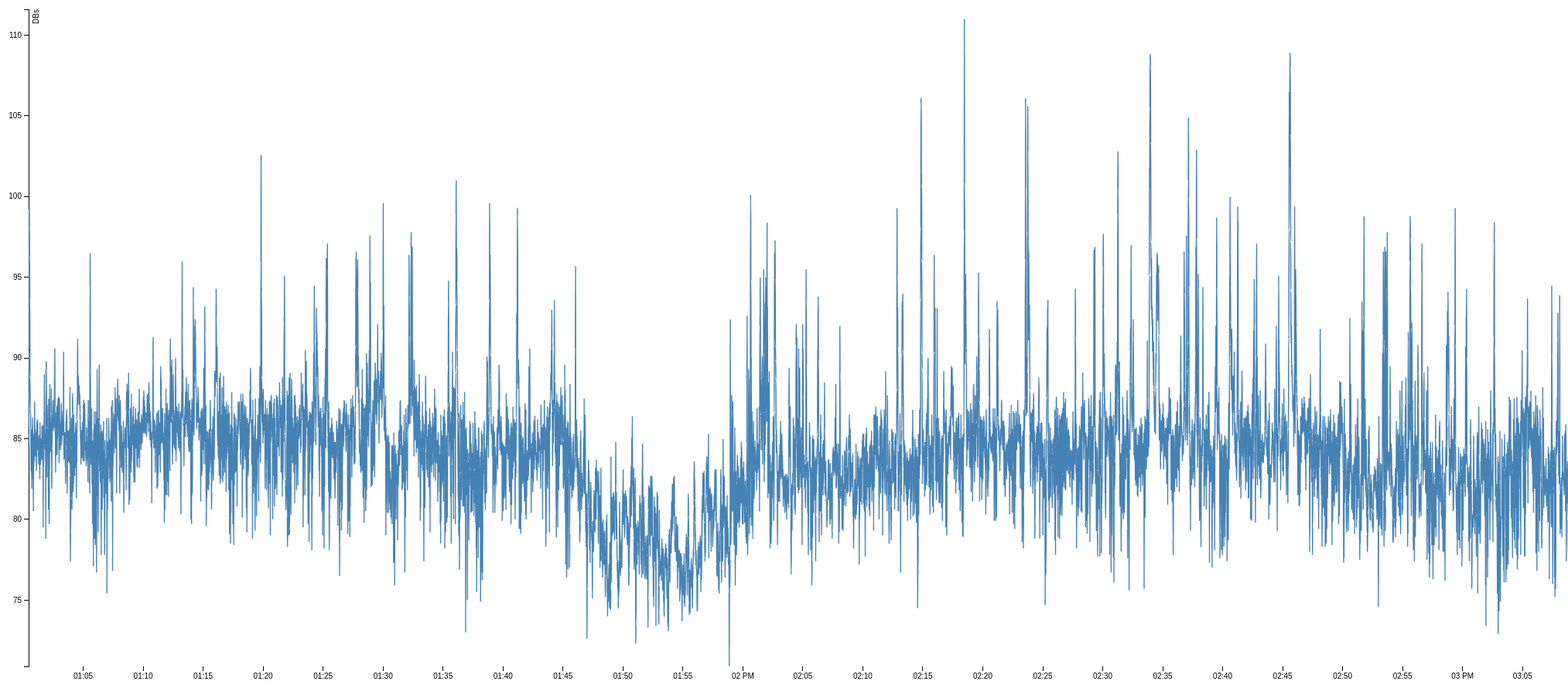
D3 v3 page, settled after 480 driven frames (8 s of simulated time); the page loaded 1 data file(s).



var margin = {top: 20, right: 20, bottom: 30, left: 50},
    width = 2500 - margin.left - margin.right,
    height = 900 - margin.top - margin.bottom;

// Formato original de fecha: 01/07/2014 13:00:27

var parseDate = d3.time.format("%d/%m/%Y %H:%M:%S").parse,
    bisectDate = d3.bisector(function(d) { return d.timestamp; }).left,
    formatValue = d3.format(",.2f");

var x = d3.time.scale()
    .range([0, width]);

var y = d3.scale.linear()
    .range([height, 0]);

// 

var xAxis = d3.svg.axis()
    .scale(x).ticks(d3.time.minute, 5)
    .orient("bottom");

var yAxis = d3.svg.axis()
    .scale(y)
    .orient("left");

var line = d3.svg.line()
    .interpolate(interpolateSankey) 
    .x(function(d) { return x(d.timestamp); })
    .y(function(d) { return y(d.db); });

var svg = d3.select("body").append("svg")
    .attr("width", width + margin.left + margin.right)
    .attr("height", height + margin.top + margin.bottom)
  .append("g")
    .attr("transform", "translate(" + margin.left + "," + margin.top + ")");

d3.csv("data/ArgVsSui-decibeles_1a.csv", function(error, data) {
  data.forEach(function(d) {
    d.timestamp = parseDate(d.timestamp);
    d.db = +d.db;
  });

  data.sort(function(a, b) {
      return a.timestamp - b.timestamp;
    });

  x.domain([data[0].timestamp, data[data.length - 1].timestamp]);
  y.domain(d3.extent(data, function(d) { return d.db; }));

  svg.append("g")
      .attr("class", "x axis")
      .attr("transform", "translate(0," + height + ")")
      .call(xAxis);

  svg.append("g")
      .attr("class", "y axis")
      .call(yAxis)
    .append("text")
      .attr("transform", "rotate(-90)")
      .attr("y", 6)
      .attr("dy", ".71em")
      .style("text-anchor", "end")
      .text("DBs");

  svg.append("path")
      .datum(data)
      .attr("class", "line")
      .attr("d", line);

  var focus = svg.append("g")
      .attr("class", "focus")
      .style("display", "none");

  focus.append("circle")
      .attr("r", 4.5);

  focus.append("text")
      .attr("x", 9)
      .attr("dy", ".35em");

  svg.append("rect")
      .attr("class", "overlay")
      .attr("width", width)
      .attr("height", height)
      .on("mouseover", function() { focus.style("display", null); })
      .on("mouseout", function() { focus.style("display", "none"); })
      .on("mousemove", mousemove);

  function mousemove() {
    var x0 = x.invert(d3.mouse(this)[0]),
        i = bisectDate(data, x0, 1),
        d0 = data[i - 1],
        d1 = data[i],
        d = x0 - d0.timestamp > d1.timestamp - x0 ? d1 : d0;
    focus.attr("transform", "translate(" + x(d.timestamp) + "," + y(d.db) + ")");
    focus.select("text").text(formatCurrency(d.db));
  }

});

function interpolateSankey(points) {
  var x0 = points[0][0], y0 = points[0][1], x1, y1, x2,
      path = [x0, ",", y0],
      i = 0,
      n = points.length;
  while (++i < n) {
    x1 = points[i][0], y1 = points[i][1], x2 = (x0 + x1) / 2;
    path.push("C", x2, ",", y0, " ", x2, ",", y1, " ", x1, ",", y1);
    x0 = x1, y0 = y1;
  }
  return path.join("");
}



### data: data/ArgVsSui-decibeles_1a.csv
timestamp, db
01/07/2014 13:00:27, 84.5
01/07/2014 13:00:28, 85.3
01/07/2014 13:00:29, 90.5
01/07/2014 13:00:30, 99.2
01/07/2014 13:00:31, 98.1
01/07/2014 13:00:32, 96.3
01/07/2014 13:00:33, 93.6
01/07/2014 13:00:34, 88.8
01/07/2014 13:00:35, 86.8
01/07/2014 13:00:36, 86.6
01/07/2014 13:00:37, 86.6
01/07/2014 13:00:38, 85.6
01/07/2014 13:00:39, 83
01/07/2014 13:00:40, 84.6
01/07/2014 13:00:41, 85.6
01/07/2014 13:00:42, 84.7
01/07/2014 13:00:43, 81.9
01/07/2014 13:00:44, 84.7
01/07/2014 13:00:45, 83.3
01/07/2014 13:00:46, 84.1
01/07/2014 13:00:47, 86.3
01/07/2014 13:00:48, 84.5
01/07/2014 13:00:49, 82.5
01/07/2014 13:00:50, 84.4
01/07/2014 13:00:51, 80.5
01/07/2014 13:00:52, 85.3
01/07/2014 13:00:53, 83.3
01/07/2014 13:00:54, 85.2
01/07/2014 13:00:55, 83.7
01/07/2014 13:00:56, 83.6
01/07/2014 13:00:57, 87.3
01/07/2014 13:00:58, 84.8
01/07/2014 13:00:59, 84.3
01/07/2014 13:01:00, 83.9
01/07/2014 13:01:01, 85.6
01/07/2014 13:01:02, 84.3
01/07/2014 13:01:03, 84.2
01/07/2014 13:01:04, 85.4
01/07/2014 13:01:05, 84.2
01/07/2014 13:01:06, 83
01/07/2014 13:01:07, 84.6
01/07/2014 13:01:08, 85.6
01/07/2014 13:01:09, 86.1
01/07/2014 13:01:10, 85.9
01/07/2014 13:01:11, 84.3
01/07/2014 13:01:12, 86.2
01/07/2014 13:01:13, 85.1
01/07/2014 13:01:14, 85.2
01/07/2014 13:01:15, 84.2
01/07/2014 13:01:16, 83.9
01/07/2014 13:01:17, 83.8
01/07/2014 13:01:18, 83.4
01/07/2014 13:01:19, 85.1
01/07/2014 13:01:20, 85.1
01/07/2014 13:01:21, 85.2
01/07/2014 13:01:22, 84.2
01/07/2014 13:01:23, 82.5
01/07/2014 13:01:24, 86
01/07/2014 13:01:25, 84.4
01/07/2014 13:01:26, 83.4
... 9,344 more rows